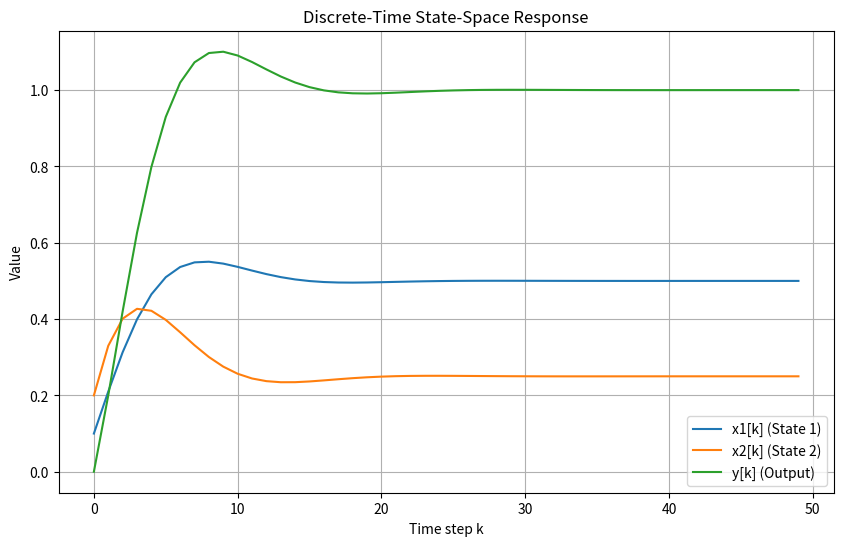

Recreate this plot in Python.
import numpy as np
import matplotlib.pyplot as plt

# define state-space model
A = np.array([[0.7, 0.2],
              [-0.3, 0.8]])
B = np.array([[0.1],
              [0.2]])
C = np.array([[2, 0]])
D = np.array([[0]])

# initialize state and input
x = np.array([[0],
              [0]])
u = 1  # input
n_steps = 50  # number of steps

# history
x_history = []
y_history = []

# simulation
for _ in range(n_steps):
    y = C @ x + D * u
    x = A @ x + B * u

    x_history.append(x.flatten())
    y_history.append(y.flatten()[0])

# plot results
x_history = np.array(x_history)
y_history = np.array(y_history)

print("\nx_history:\n", x_history)
print("\n\ny_history:\n", y_history)

plt.figure(figsize=(10, 6))
plt.plot(range(n_steps), x_history[:, 0], label="x1[k] (State 1)")
plt.plot(range(n_steps), x_history[:, 1], label="x2[k] (State 2)")
plt.plot(range(n_steps), y_history, label="y[k] (Output)")
plt.xlabel("Time step k")
plt.ylabel("Value")
plt.title("Discrete-Time State-Space Response")
plt.legend()
plt.grid()
plt.show()
